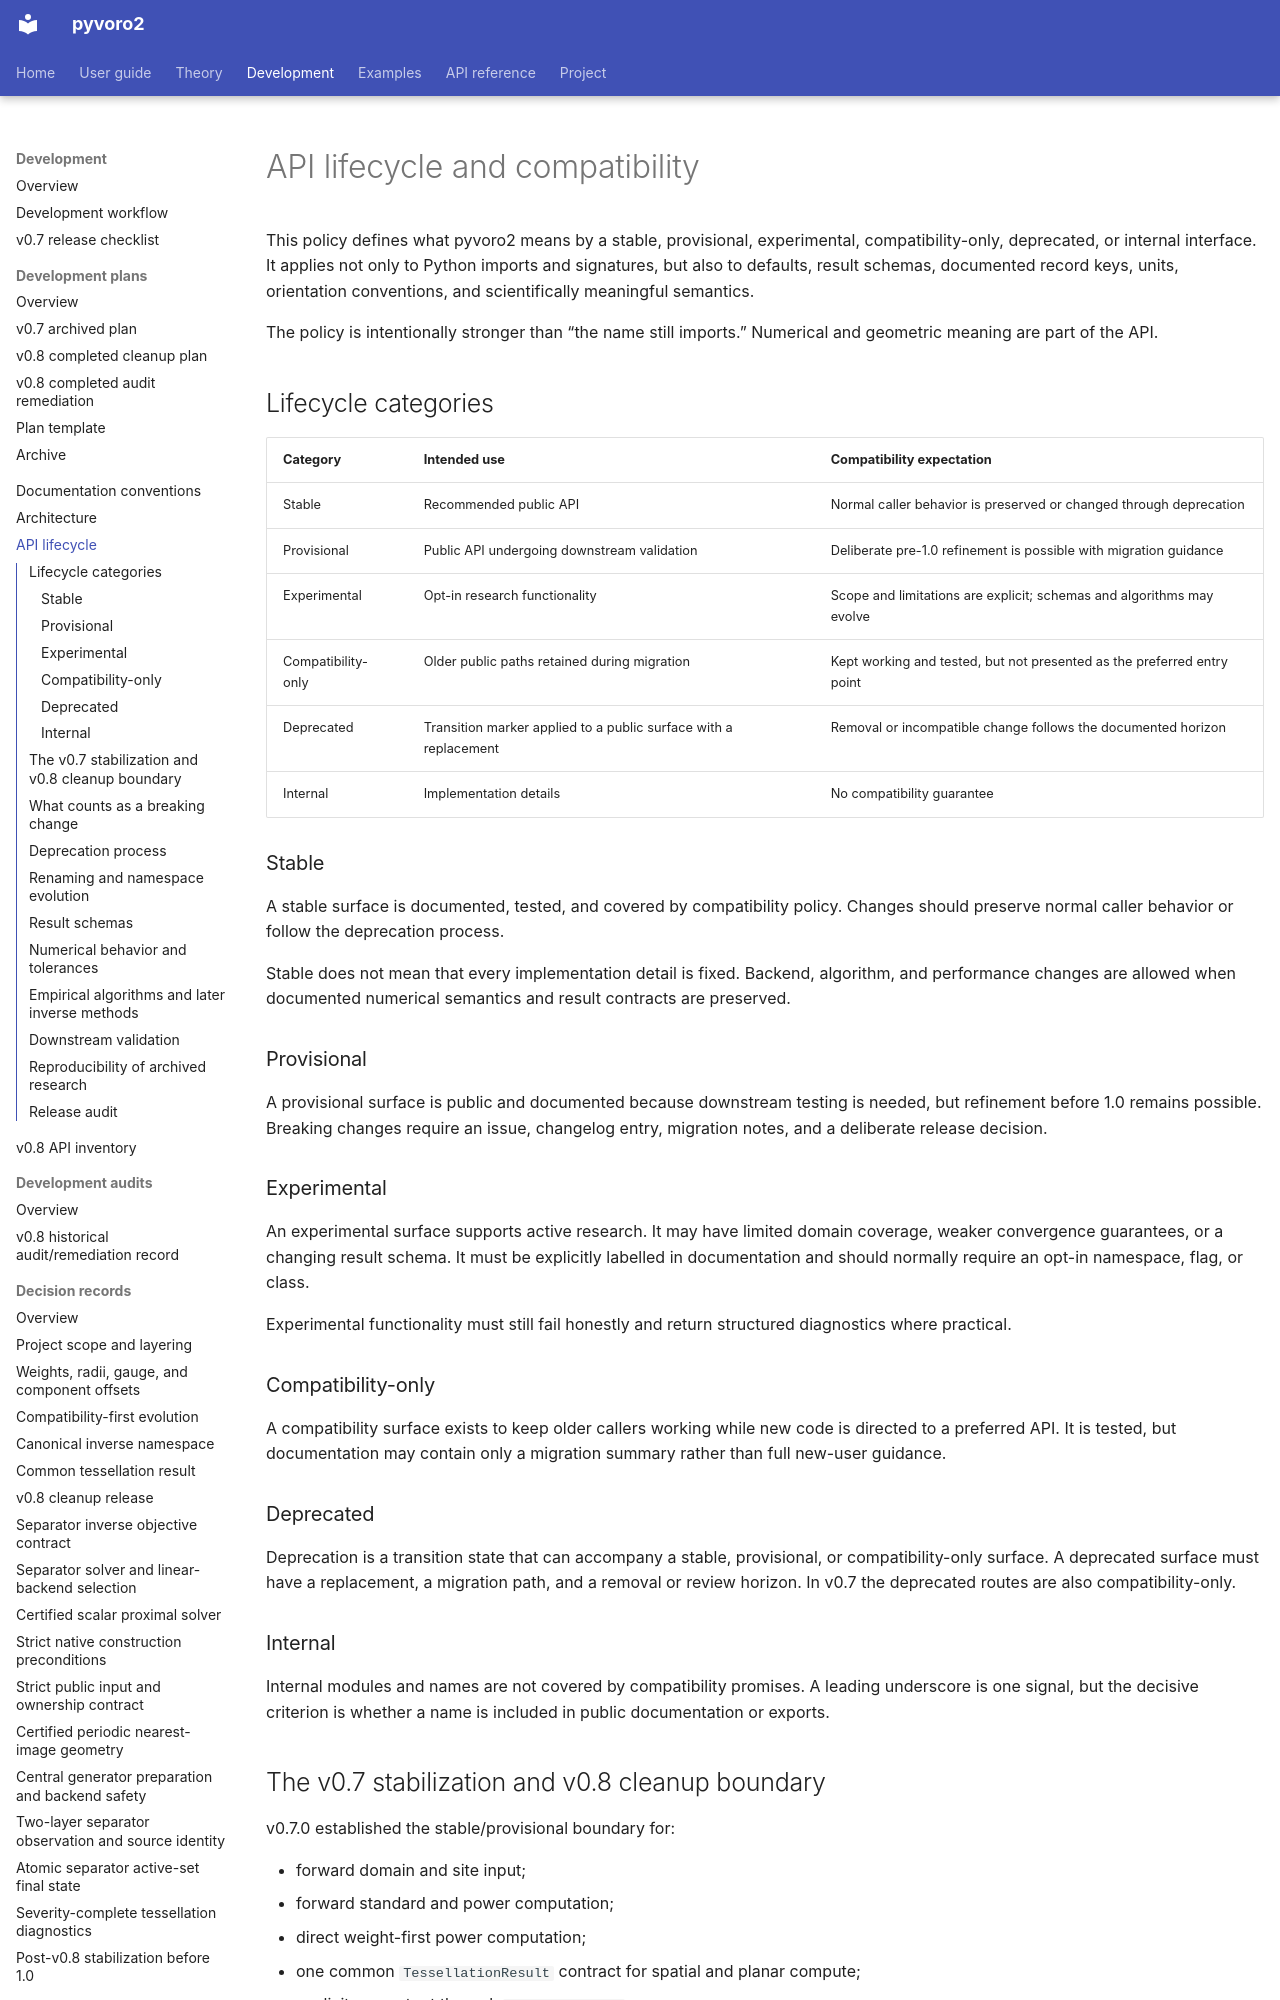

repository: DeloneCommons/pyvoro2 · page: development/api-lifecycle/index.html · generator: mkdocs

# API lifecycle and compatibility

This policy defines what pyvoro2 means by a stable, provisional, experimental,
compatibility-only, deprecated, or internal interface. It applies not only to
Python imports and signatures, but also to defaults, result schemas, documented
record keys,
units, orientation conventions, and scientifically meaningful semantics.

The policy is intentionally stronger than “the name still imports.” Numerical
and geometric meaning are part of the API.

## Lifecycle categories

| Category | Intended use | Compatibility expectation |
|---|---|---|
| Stable | Recommended public API | Normal caller behavior is preserved or changed through deprecation |
| Provisional | Public API undergoing downstream validation | Deliberate pre-1.0 refinement is possible with migration guidance |
| Experimental | Opt-in research functionality | Scope and limitations are explicit; schemas and algorithms may evolve |
| Compatibility-only | Older public paths retained during migration | Kept working and tested, but not presented as the preferred entry point |
| Deprecated | Transition marker applied to a public surface with a replacement | Removal or incompatible change follows the documented horizon |
| Internal | Implementation details | No compatibility guarantee |

### Stable

A stable surface is documented, tested, and covered by compatibility policy.
Changes should preserve normal caller behavior or follow the deprecation process.

Stable does not mean that every implementation detail is fixed. Backend,
algorithm, and performance changes are allowed when documented numerical
semantics and result contracts are preserved.

### Provisional

A provisional surface is public and documented because downstream testing is
needed, but refinement before 1.0 remains possible. Breaking changes require an
issue, changelog entry, migration notes, and a deliberate release decision.

### Experimental

An experimental surface supports active research. It may have limited domain
coverage, weaker convergence guarantees, or a changing result schema. It must be
explicitly labelled in documentation and should normally require an opt-in
namespace, flag, or class.

Experimental functionality must still fail honestly and return structured
diagnostics where practical.

### Compatibility-only

A compatibility surface exists to keep older callers working while new code is
directed to a preferred API. It is tested, but documentation may contain only a
migration summary rather than full new-user guidance.

### Deprecated

Deprecation is a transition state that can accompany a stable, provisional, or
compatibility-only surface. A deprecated surface must have a replacement, a
migration path, and a removal or review horizon. In v0.7 the deprecated routes
are also compatibility-only.

### Internal

Internal modules and names are not covered by compatibility promises. A leading
underscore is one signal, but the decisive criterion is whether a name is
included in public documentation or exports.
